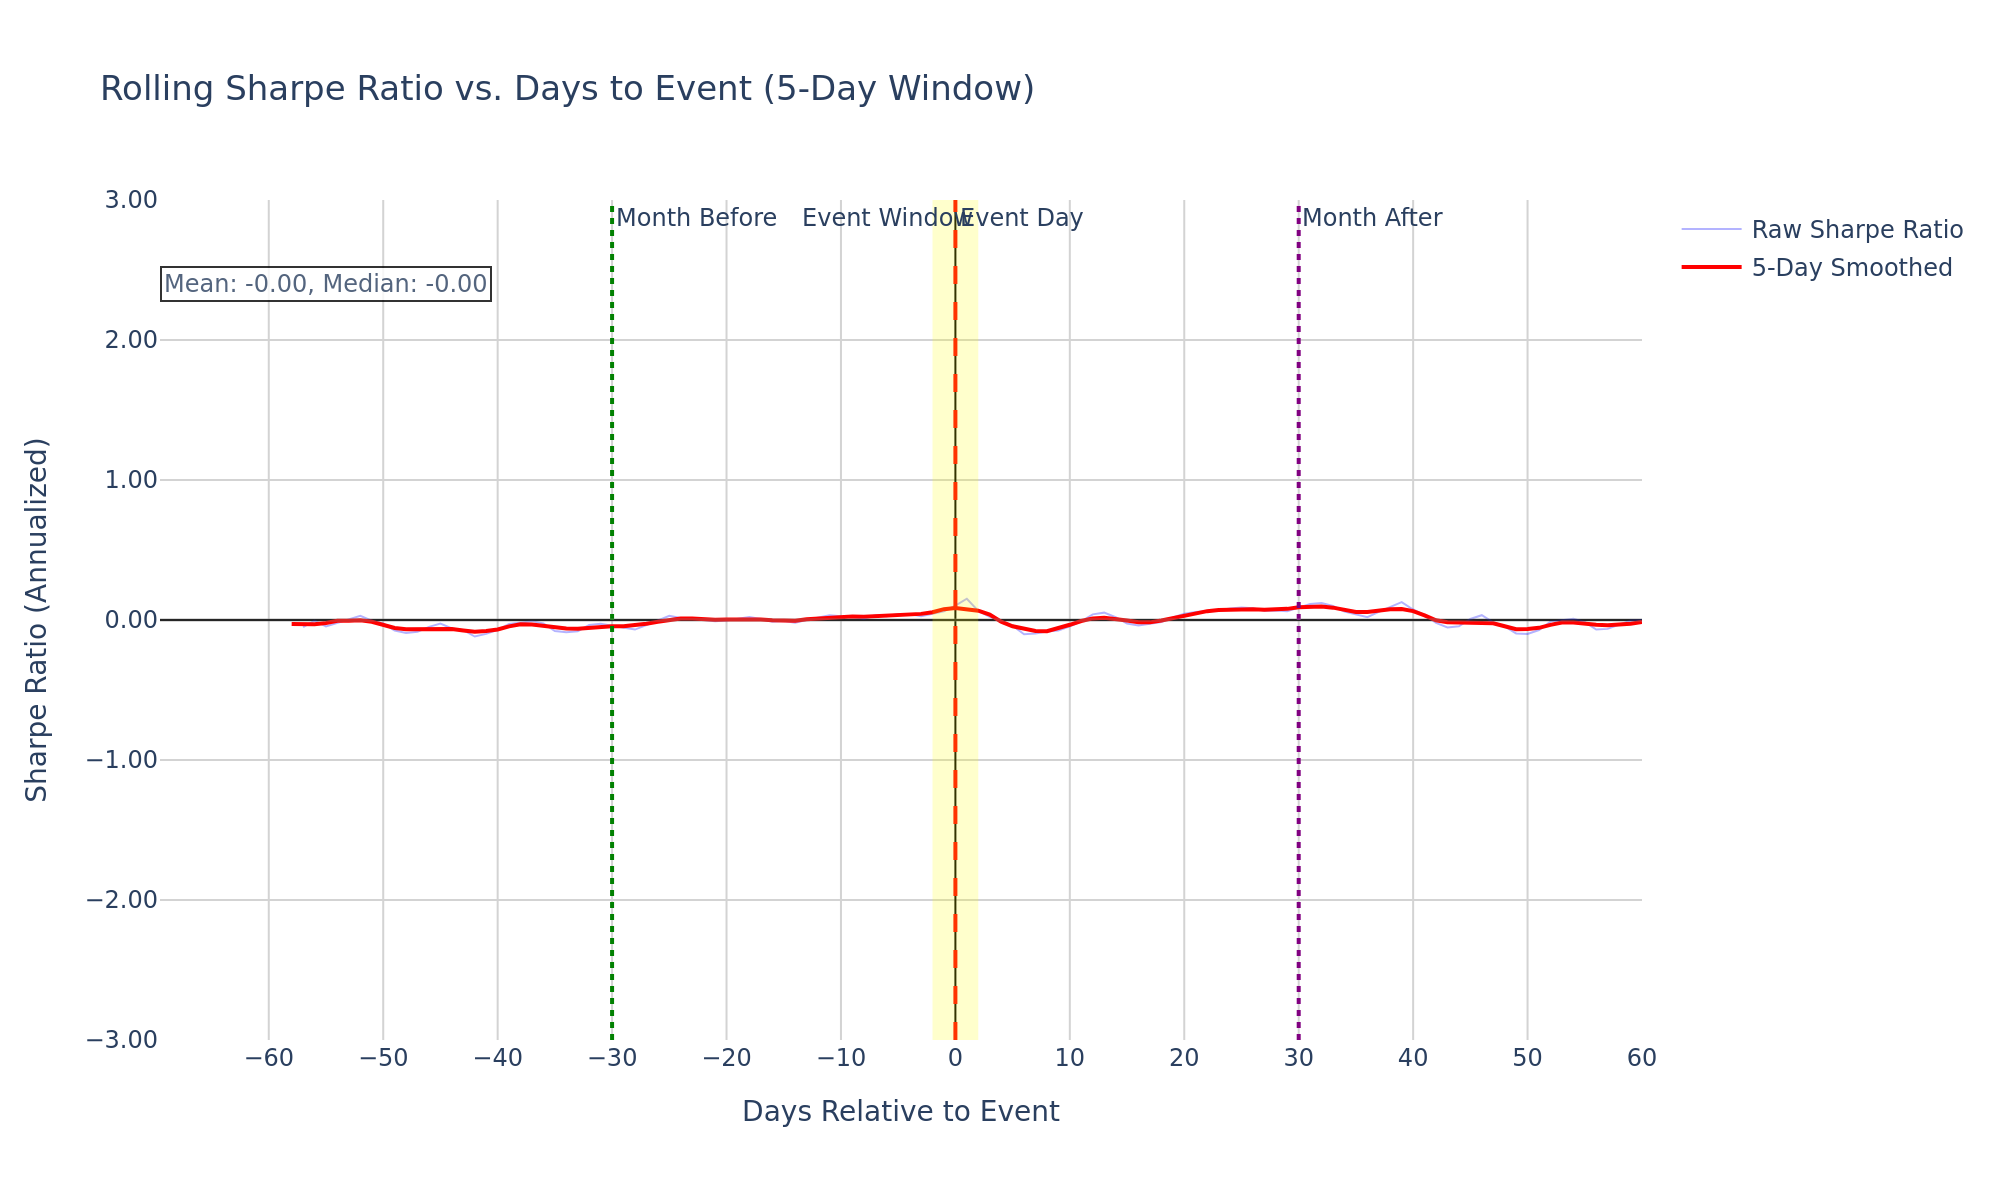

Source data for this figure (header and first rows):
days_to_event, mean_return, std_return, sharpe_ratio, event_count, valid_returns, median_sharpe, smooth_sharpe
-60, , , , 0, 0, , 
-59, , , , 0, 0, , 
-58, , , , 0, 0, , -0.02822
-57, -0.0004773, 0.02193, -0.05172, 17112, 51336, 0.01113, -0.03428
-56, -0.0002059, 0.02198, -0.004722, 78329, 250947, 0.03234, -0.03104
-55, -0.000402, 0.02205, -0.04639, 208214, 715293, 0.0, -0.02199
-54, -0.0002919, 0.02225, -0.02132, 221471, 853954, 0.0148, -0.005612
-53, -0.0002047, 0.02216, 0.0142, 230686, 902710, 0.04145, -0.005714
-52, -0.0001562, 0.02202, 0.03018, 229675, 864581, 0.04709, -0.001446
-51, -0.0003036, 0.02191, -0.005232, 215704, 758653, 0.03015, -0.01232
-50, -0.0003835, 0.02184, -0.02505, 206371, 653549, 0.01712, -0.03376
-49, -0.0005138, 0.02185, -0.07567, 203673, 628151, 0.0, -0.05665
-48, -0.0005351, 0.02208, -0.09301, 214412, 736383, -0.05346, -0.06536
-47, -0.0004601, 0.02222, -0.08427, 224770, 868877, -0.04828, -0.06537
-46, -0.0003437, 0.02216, -0.04878, 232627, 913565, 0.0, -0.06226
-45, -0.000266, 0.02197, -0.02508, 231544, 873551, 0.0, -0.05818
-44, -0.0004134, 0.02182, -0.06016, 221761, 777880, 0.0, -0.06499
-43, -0.000468, 0.02171, -0.07261, 214010, 675954, 0.0, -0.07502
-42, -0.0006224, 0.02172, -0.1183, 210989, 651336, -0.1443, -0.08415
-41, -0.0005912, 0.02198, -0.09895, 216913, 748670, -0.0727, -0.07795
-40, -0.0004845, 0.02219, -0.07075, 224412, 872515, 0.0, -0.06733
-39, -0.0003273, 0.02211, -0.02914, 230700, 909207, 0.0, -0.04531
-38, -0.0002974, 0.02193, -0.0195, 229297, 865246, 0.005555, -0.0304
-37, -0.0002981, 0.02178, -0.008202, 219540, 768125, 0.02774, -0.032
-36, -0.0003771, 0.02164, -0.02439, 211508, 667021, 0.01131, -0.04366
-35, -0.0005665, 0.02172, -0.07875, 209150, 645784, 0.0, -0.05579
-34, -0.0006003, 0.02202, -0.08748, 216796, 747753, -0.02094, -0.06123
-33, -0.0005857, 0.02217, -0.08011, 225281, 873231, -0.03234, -0.06184
-32, -0.0004269, 0.02209, -0.03543, 232040, 909730, 0.0, -0.05431
-31, -0.0003841, 0.0219, -0.02742, 227640, 859015, 0.00722, -0.04751
-30, -0.0004099, 0.02182, -0.04112, 216832, 759833, 0.0, -0.04514
-29, -0.0004588, 0.02176, -0.05344, 208276, 657289, 0.0, -0.04542
-28, -0.0005316, 0.02181, -0.06827, 206504, 638656, 0.0, -0.04052
-27, -0.0004137, 0.022, -0.03682, 216261, 746775, 0.004346, -0.02617
-26, -0.0002987, 0.02213, -0.002965, 226197, 875645, 0.02722, -0.01273
-25, -0.0001773, 0.02212, 0.03063, 232905, 912056, 0.05925, 0.003738
-24, -0.0002126, 0.02193, 0.01375, 227368, 858843, 0.04139, 0.01093
-23, -0.0002311, 0.02183, 0.01409, 215849, 758078, 0.04285, 0.009889
-22, -0.00032, 0.02175, -0.0008641, 207324, 654815, 0.03397, 0.002892
-21, -0.0003701, 0.02175, -0.008165, 207047, 639370, 0.03752, 0.001978
-20, -0.0003482, 0.02197, -0.004351, 217507, 749942, 0.02584, 0.003431
-19, -0.0002879, 0.02214, 0.009178, 228049, 882416, 0.04053, 0.005154
-18, -0.0002562, 0.02213, 0.02136, 234759, 920291, 0.04958, 0.004319
-17, -0.0002775, 0.02193, 0.007747, 230510, 871455, 0.03669, 0.003898
-16, -0.0003219, 0.02175, -0.01234, 221300, 777094, 0.02328, -0.001705
-15, -0.0003133, 0.02161, -0.006456, 215290, 680242, 0.02841, -0.005986
-14, -0.0003541, 0.02161, -0.01884, 215961, 667419, 0.01722, -0.004505
-13, -0.0003055, 0.02184, -0.00004898, 223998, 774216, 0.03777, 0.004749
-12, -0.0002723, 0.02208, 0.01515, 231802, 902084, 0.05051, 0.01139
-11, -0.000201, 0.02207, 0.03393, 236396, 934492, 0.0581, 0.01987
-10, -0.000211, 0.02191, 0.02676, 233387, 886297, 0.06216, 0.02123
-9, -0.0001811, 0.02173, 0.02357, 224875, 790928, 0.05559, 0.02485
-8, -0.0002024, 0.02159, 0.00675, 219074, 692492, 0.04492, 0.0235
-7, -0.0001127, 0.02166, 0.03325, 218713, 676068, 0.06, 0.02659
-6, -0.0001156, 0.02199, 0.0272, 225481, 780249, 0.05005, 0.03044
-5, -0.00007727, 0.02227, 0.04216, 232632, 907498, 0.07045, 0.03453
-4, -0.0001018, 0.0223, 0.04285, 237246, 940817, 0.06646, 0.03666
-3, -0.0001417, 0.02217, 0.0272, 235839, 896607, 0.0527, 0.04377
-2, -0.00007881, 0.02202, 0.04391, 228956, 805130, 0.06995, 0.05577
-1, 2.0580873140085167e-6, 0.02194, 0.06271, 224271, 708738, 0.08789, 0.07755
... 61 more rows
